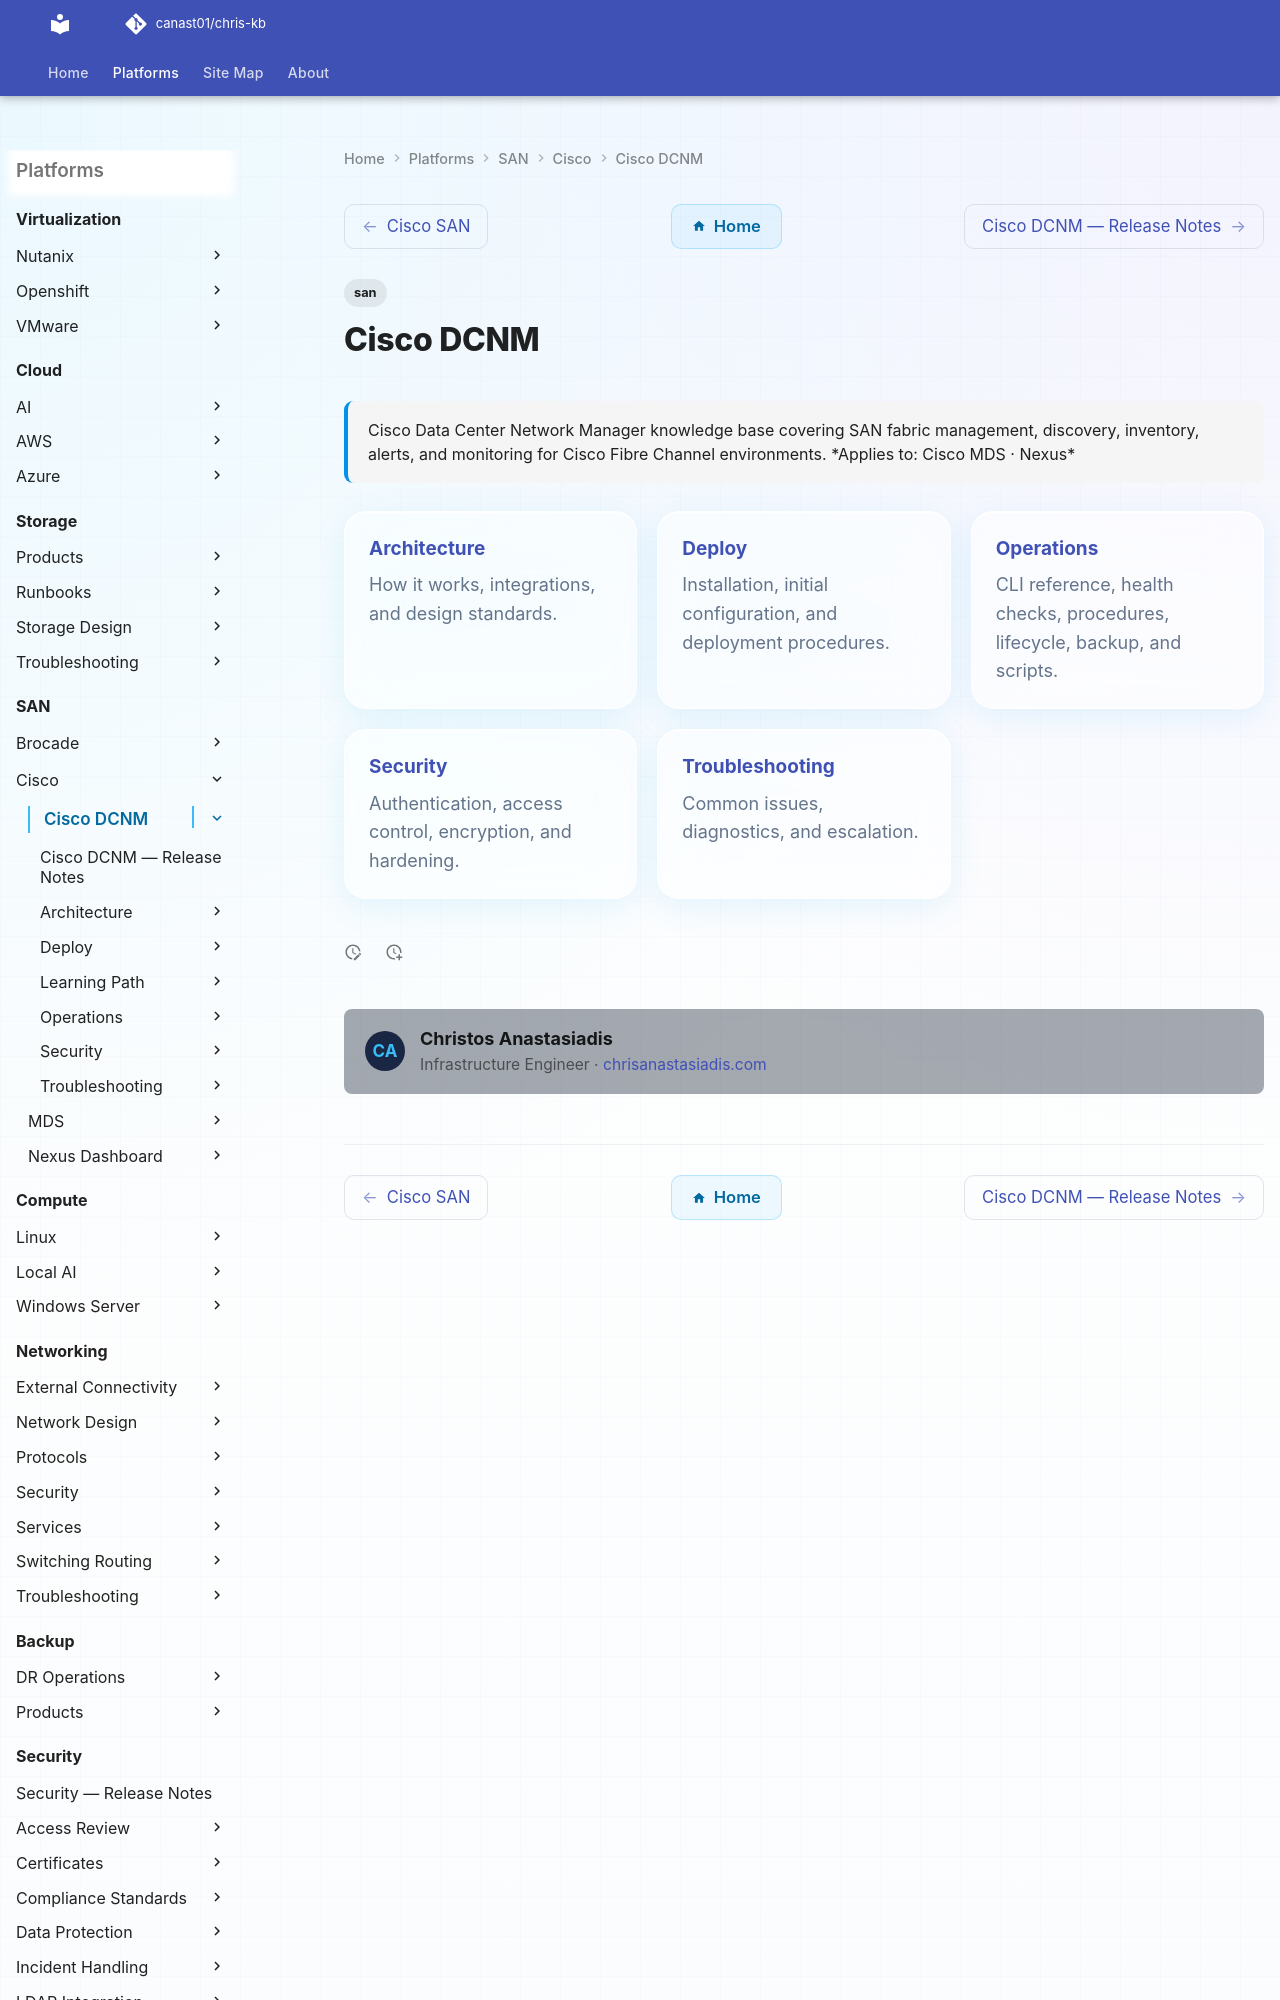

repository: canast01/chris-kb · page: san/cisco/cisco-dcnm/index.html · generator: mkdocs

---
tags:
  - san
description: "Cisco Data Center Network Manager knowledge base covering SAN fabric management, discovery, inventory, alerts, and monitoring for Cisco Fibre Channel..."
---
# Cisco DCNM

<div class="kb-summary">
Cisco Data Center Network Manager knowledge base covering SAN fabric management, discovery, inventory, alerts, and monitoring for Cisco Fibre Channel environments.

*Applies to: Cisco MDS · Nexus*
</div>

<div class="kb-grid kb-grid-3">

<a class="kb-card" href="architecture/">
  <strong>Architecture</strong>
  <span>How it works, integrations, and design standards.</span>
</a>
